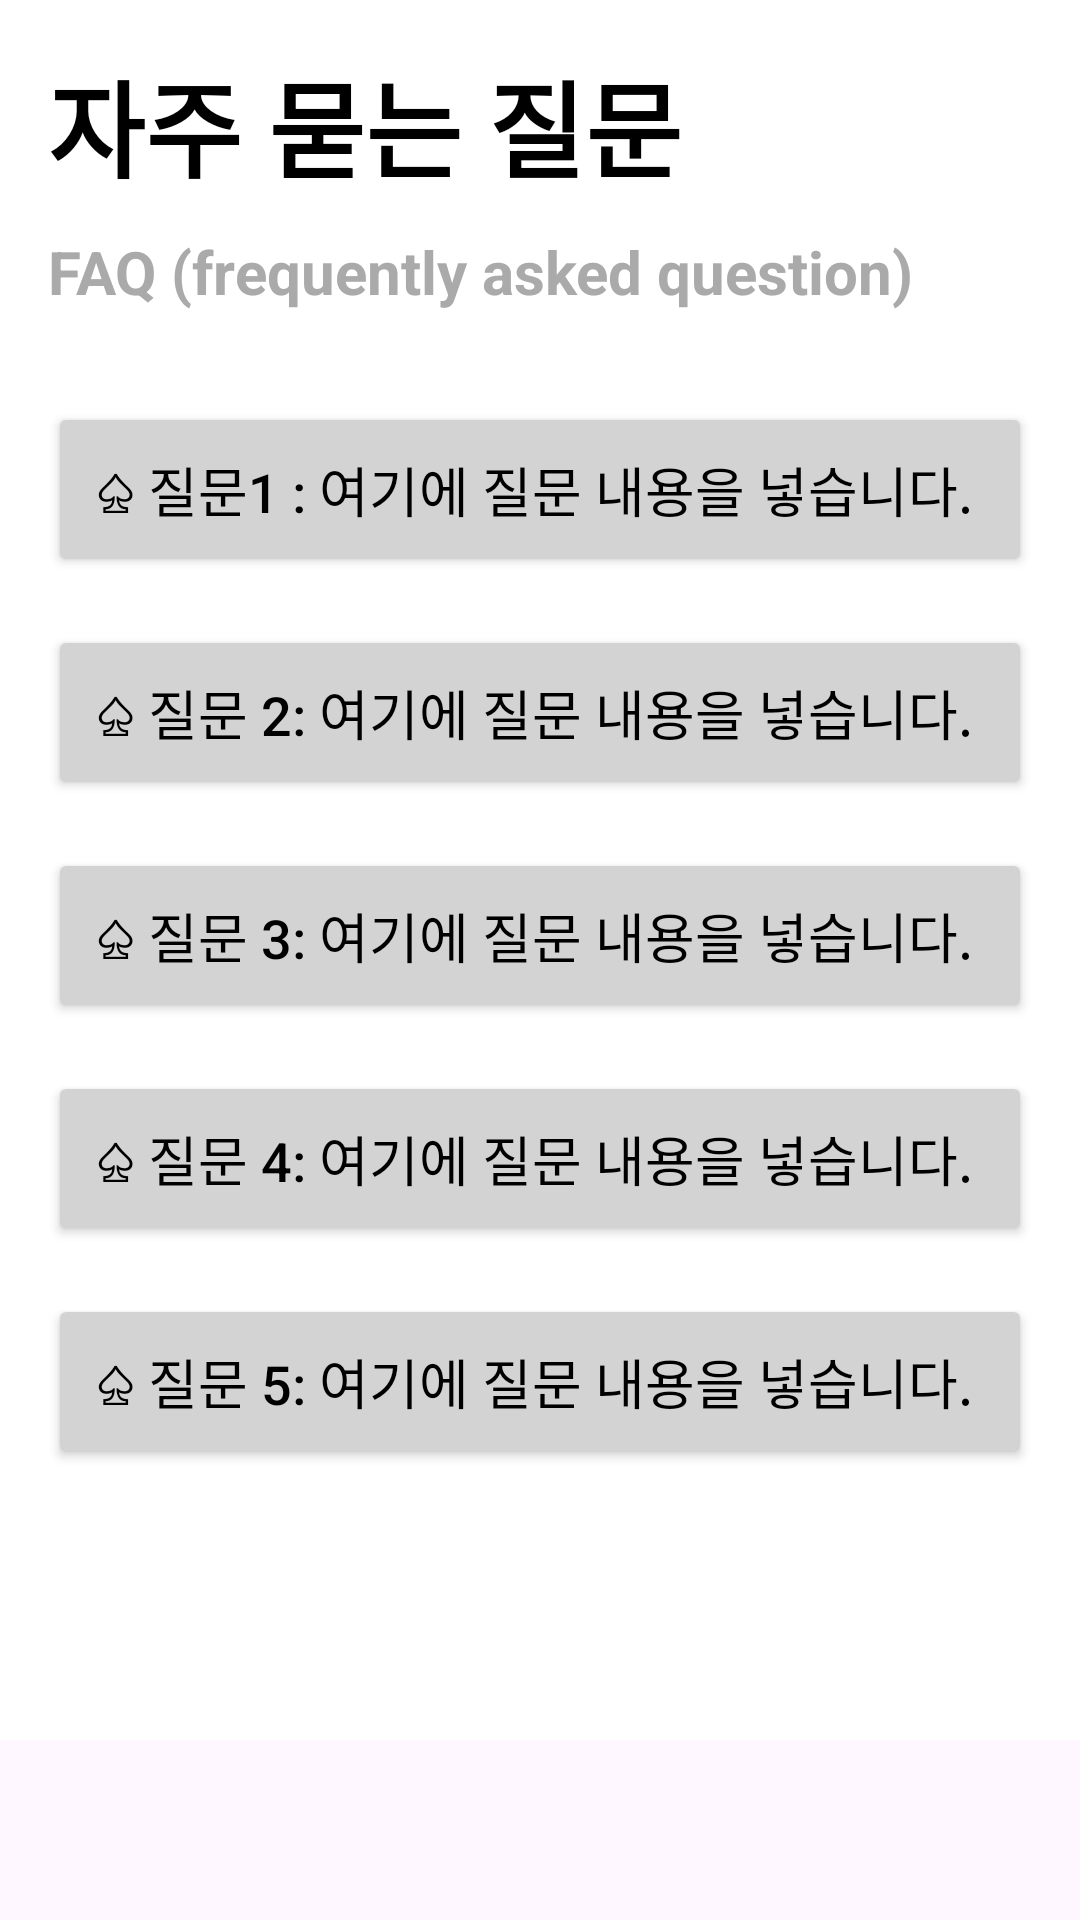

Layout XML and referenced resources for this Android screen:
<!-- AndroidManifest.xml: application theme Theme.Practice1 -->
<!-- res/layout/fragment_qn_a.xml -->
<?xml version="1.0" encoding="utf-8"?>
<ScrollView xmlns:android="http://schemas.android.com/apk/res/android"
    android:layout_width="match_parent"
    android:layout_height="wrap_content"
    android:paddingBottom="60dp"
    android:fillViewport="true">

    <LinearLayout
        android:layout_width="match_parent"
        android:layout_height="wrap_content"
        android:orientation="vertical"
        android:padding="16dp"
        android:background="@android:color/white">

        <TextView
            android:layout_width="match_parent"
            android:layout_height="wrap_content"
            android:text="자주 묻는 질문"
            android:textSize="35sp"
            android:textStyle="bold"
            android:layout_marginBottom="10dp"
            android:textColor="@android:color/black"/>

        <TextView
            android:layout_width="match_parent"
            android:layout_height="wrap_content"
            android:text="FAQ (frequently asked question)"
            android:textSize="20sp"
            android:textStyle="bold"
            android:layout_marginBottom="30dp"
            android:textColor="@android:color/darker_gray"/>

        

        <Button
            android:id="@+id/question1_button"
            android:layout_width="match_parent"
            android:layout_height="wrap_content"
            android:layout_marginBottom="16dp"
            android:backgroundTint="#D3D3D3"
            android:gravity="start"
            android:padding="16dp"
            android:text="♤ 질문1 : 여기에 질문 내용을 넣습니다."
            android:textColor="@android:color/black"
            android:textSize="18sp" />

        <TextView
            android:id="@+id/answer1_textview"
            android:layout_width="match_parent"
            android:layout_height="wrap_content"
            android:text="♠ 여기에 답변 내용을 넣습니다."
            android:visibility="gone"
            android:layout_marginBottom="16dp"/>

        <Button
            android:id="@+id/question2_button"
            android:layout_width="match_parent"
            android:layout_height="wrap_content"
            android:text="♤ 질문 2: 여기에 질문 내용을 넣습니다."
            android:textSize="18sp"
            android:gravity="start"
            android:backgroundTint="#D3D3D3"
            android:textColor="@android:color/black"
            android:padding="16dp"
            android:layout_marginBottom="16dp"/>

        <TextView
            android:id="@+id/answer2_textview"
            android:layout_width="match_parent"
            android:layout_height="wrap_content"
            android:text="답변 2: 여기에 답변 내용을 넣습니다."
            android:visibility="gone"
            android:layout_marginBottom="16dp"/>

        <Button
            android:id="@+id/question3_button"
            android:layout_width="match_parent"
            android:layout_height="wrap_content"
            android:text="♤ 질문 3: 여기에 질문 내용을 넣습니다."
            android:textSize="18sp"
            android:gravity="start"
            android:backgroundTint="#D3D3D3"
            android:textColor="@android:color/black"
            android:padding="16dp"
            android:layout_marginBottom="16dp"/>

        <TextView
            android:id="@+id/answer3_textview"
            android:layout_width="match_parent"
            android:layout_height="wrap_content"
            android:text="답변 3: 여기에 답변 내용을 넣습니다."
            android:visibility="gone"
            android:layout_marginBottom="16dp"/>

        <Button
            android:id="@+id/question4_button"
            android:layout_width="match_parent"
            android:layout_height="wrap_content"
            android:text="♤ 질문 4: 여기에 질문 내용을 넣습니다."
            android:textSize="18sp"
            android:gravity="start"
            android:backgroundTint="#D3D3D3"
            android:textColor="@android:color/black"
            android:padding="16dp"
            android:layout_marginBottom="16dp"/>

        <TextView
            android:id="@+id/answer4_textview"
            android:layout_width="match_parent"
            android:layout_height="wrap_content"
            android:text="답변 4: 여기에 답변 내용을 넣습니다."
            android:visibility="gone"
            android:layout_marginBottom="16dp"/>

        <Button
            android:id="@+id/question5_button"
            android:layout_width="match_parent"
            android:layout_height="wrap_content"
            android:text="♤ 질문 5: 여기에 질문 내용을 넣습니다."
            android:textSize="18sp"
            android:gravity="start"
            android:backgroundTint="#D3D3D3"
            android:textColor="@android:color/black"
            android:padding="16dp"
            android:layout_marginBottom="16dp"/>

        <TextView
            android:id="@+id/answer5_textview"
            android:layout_width="match_parent"
            android:layout_height="wrap_content"
            android:text="답변 5: 여기에 답변 내용을 넣습니다."
            android:visibility="gone"
            android:layout_marginBottom="16dp"/>
    </LinearLayout>
</ScrollView>
<!-- resources referenced by this layout -->
<resources>
  <style name="Theme.Practice1" parent="Base.Theme.Practice1" />
  <style name="Base.Theme.Practice1" parent="Theme.Material3.DayNight.NoActionBar">
          
          <item name="android:statusBarColor">#000000</item> 
          
          <item name="colorButtonNormal">#FFFFFF</item> 
          
          
  
      </style>
</resources>
